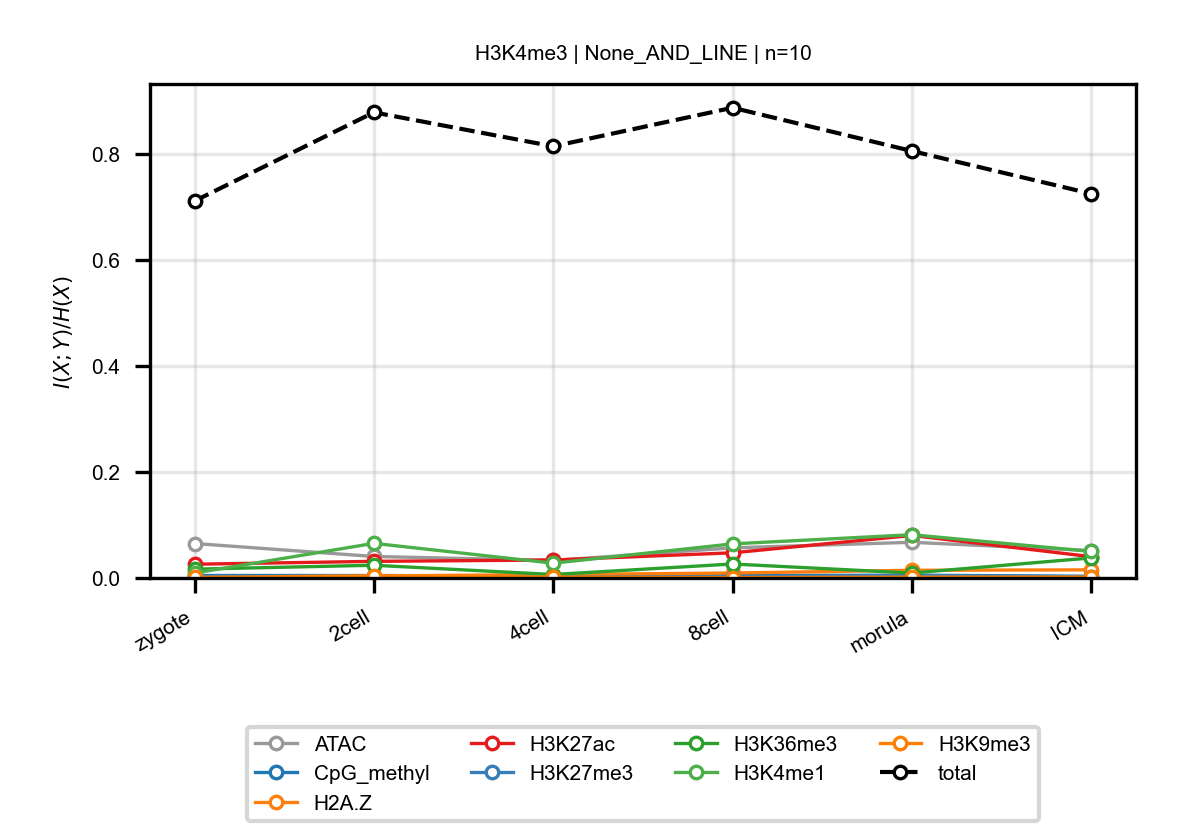

Values plotted in this chart, from the file beside it:
anchor, target, n_bins, stage, block, normalized_mi
H3K4me3, ATAC, 10, zygote, None_AND_LINE, 0.06504
H3K4me3, ATAC, 10, 2cell, None_AND_LINE, 0.04056
H3K4me3, ATAC, 10, 4cell, None_AND_LINE, 0.03303
H3K4me3, ATAC, 10, 8cell, None_AND_LINE, 0.05684
H3K4me3, ATAC, 10, morula, None_AND_LINE, 0.06735
H3K4me3, ATAC, 10, ICM, None_AND_LINE, 0.05173
H3K4me3, CpG_methyl, 10, zygote, None_AND_LINE, 0.004659
H3K4me3, CpG_methyl, 10, 2cell, None_AND_LINE, 0.004615
H3K4me3, CpG_methyl, 10, 4cell, None_AND_LINE, 0.00372
H3K4me3, CpG_methyl, 10, 8cell, None_AND_LINE, 0.004618
H3K4me3, CpG_methyl, 10, morula, None_AND_LINE, 0.005247
H3K4me3, CpG_methyl, 10, ICM, None_AND_LINE, 0.003192
H3K4me3, H2A.Z, 10, zygote, None_AND_LINE, 0.001564
H3K4me3, H2A.Z, 10, 2cell, None_AND_LINE, 0.003884
H3K4me3, H2A.Z, 10, 4cell, None_AND_LINE, 0.006387
H3K4me3, H2A.Z, 10, 8cell, None_AND_LINE, 0.009385
H3K4me3, H2A.Z, 10, morula, None_AND_LINE, 0.01451
H3K4me3, H2A.Z, 10, ICM, None_AND_LINE, 0.01534
H3K4me3, H3K27ac, 10, zygote, None_AND_LINE, 0.02594
H3K4me3, H3K27ac, 10, 2cell, None_AND_LINE, 0.03138
H3K4me3, H3K27ac, 10, 4cell, None_AND_LINE, 0.03394
H3K4me3, H3K27ac, 10, 8cell, None_AND_LINE, 0.0475
H3K4me3, H3K27ac, 10, morula, None_AND_LINE, 0.08024
H3K4me3, H3K27ac, 10, ICM, None_AND_LINE, 0.04017
H3K4me3, H3K27me3, 10, zygote, None_AND_LINE, 0.002591
H3K4me3, H3K27me3, 10, 2cell, None_AND_LINE, 0.001389
H3K4me3, H3K27me3, 10, 4cell, None_AND_LINE, 0.001872
H3K4me3, H3K27me3, 10, 8cell, None_AND_LINE, 0.002103
H3K4me3, H3K27me3, 10, morula, None_AND_LINE, 0.004602
H3K4me3, H3K27me3, 10, ICM, None_AND_LINE, 0.002236
H3K4me3, H3K36me3, 10, zygote, None_AND_LINE, 0.01663
H3K4me3, H3K36me3, 10, 2cell, None_AND_LINE, 0.024
H3K4me3, H3K36me3, 10, 4cell, None_AND_LINE, 0.006518
H3K4me3, H3K36me3, 10, 8cell, None_AND_LINE, 0.02639
H3K4me3, H3K36me3, 10, morula, None_AND_LINE, 0.00928
H3K4me3, H3K36me3, 10, ICM, None_AND_LINE, 0.03785
H3K4me3, H3K4me1, 10, zygote, None_AND_LINE, 0.009268
H3K4me3, H3K4me1, 10, 2cell, None_AND_LINE, 0.06535
H3K4me3, H3K4me1, 10, 4cell, None_AND_LINE, 0.0279
H3K4me3, H3K4me1, 10, 8cell, None_AND_LINE, 0.06437
H3K4me3, H3K4me1, 10, morula, None_AND_LINE, 0.08164
H3K4me3, H3K4me1, 10, ICM, None_AND_LINE, 0.05006
H3K4me3, H3K9me3, 10, zygote, None_AND_LINE, 0.001168
H3K4me3, H3K9me3, 10, 2cell, None_AND_LINE, 0.003437
H3K4me3, H3K9me3, 10, 4cell, None_AND_LINE, 0.001796
H3K4me3, H3K9me3, 10, 8cell, None_AND_LINE, 0.0007415
H3K4me3, H3K9me3, 10, morula, None_AND_LINE, 0.001473
H3K4me3, H3K9me3, 10, ICM, None_AND_LINE, 0.001631
H3K4me3, total, 10, zygote, None_AND_LINE, 0.7116
H3K4me3, total, 10, 2cell, None_AND_LINE, 0.8789
H3K4me3, total, 10, 4cell, None_AND_LINE, 0.8147
H3K4me3, total, 10, 8cell, None_AND_LINE, 0.8876
H3K4me3, total, 10, morula, None_AND_LINE, 0.8059
H3K4me3, total, 10, ICM, None_AND_LINE, 0.7253
